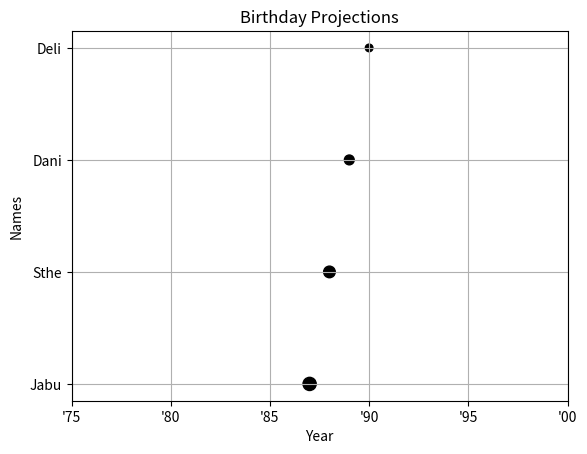

Source code (Python):
import numpy as np
import matplotlib.pyplot as plt

pop = [45, 35, 25, 15]

year = [1987, 1988, 1989, 1990]
names = ['Jabu', 'Sthe', 'Dani', 'Deli']
xLab = 'Year'
yLab = 'Names'
title = 'Birthday Projections'
tickVal = [1975, 1980, 1985, 1990, 1995, 2000]
tickLab = ["'75", "'80", "'85", "'90", "'95", "'00"]

plt.scatter(year, names, s=np.array(pop) * 2, c='black')

plt.xlabel(xLab)
plt.ylabel(yLab)
plt.title(title)
plt.xticks(tickVal, tickLab)

plt.grid(True)

plt.show()
plt.savefig('scatter.png')
plt.clf()
